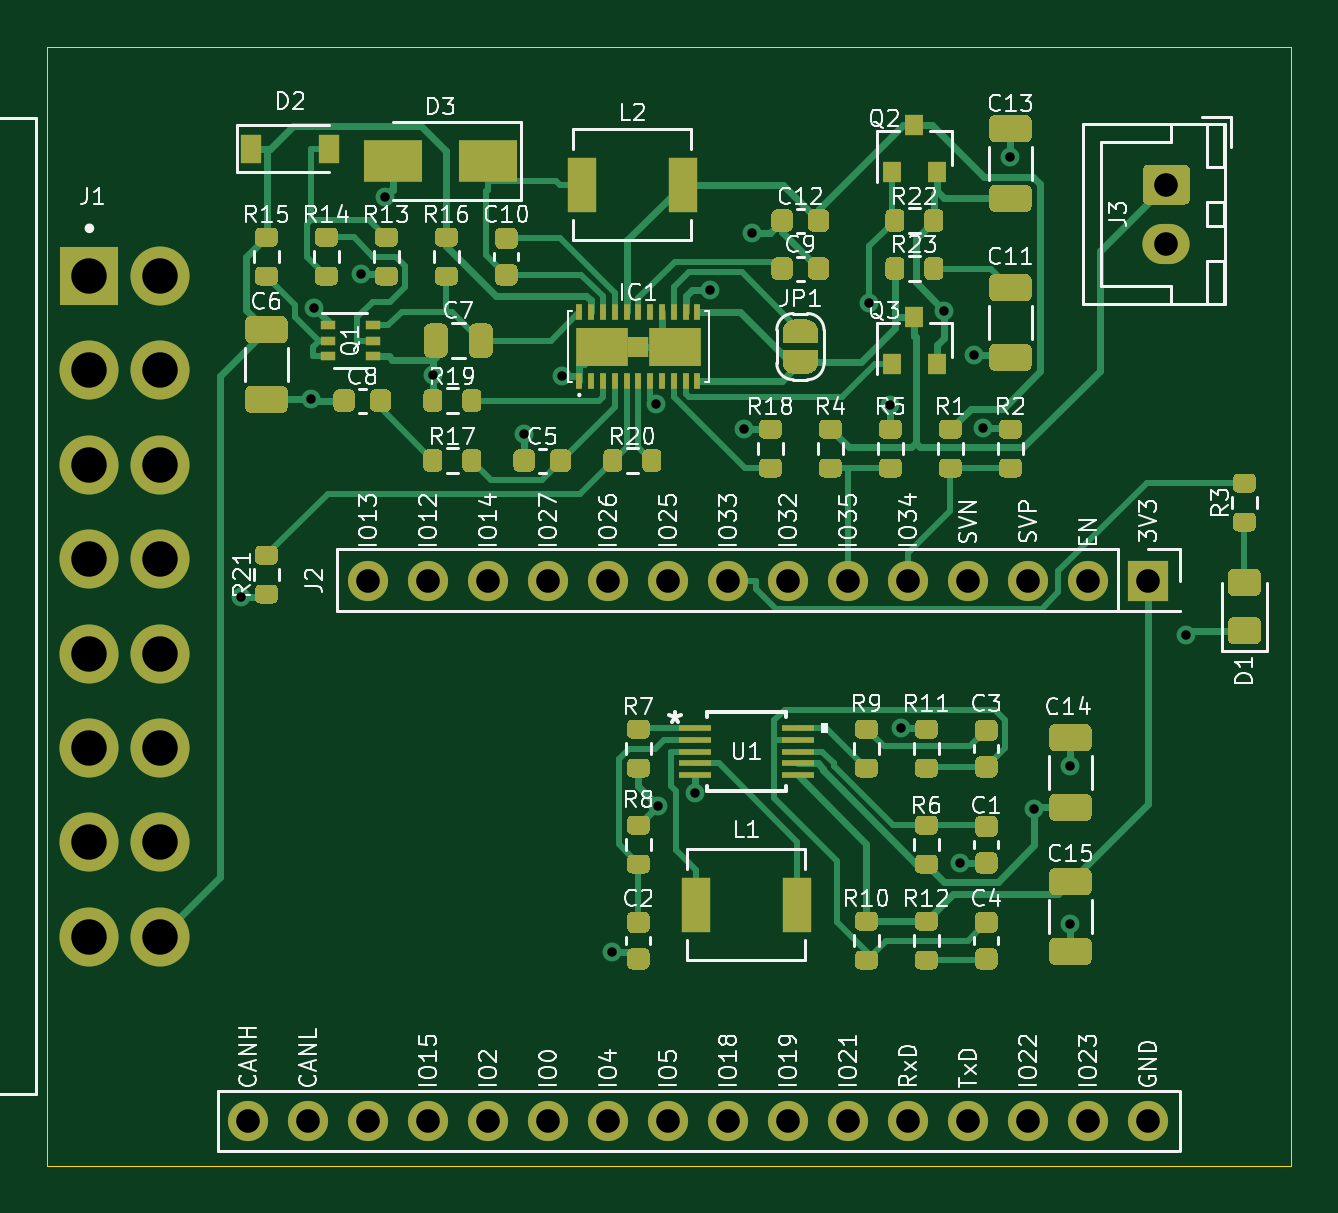
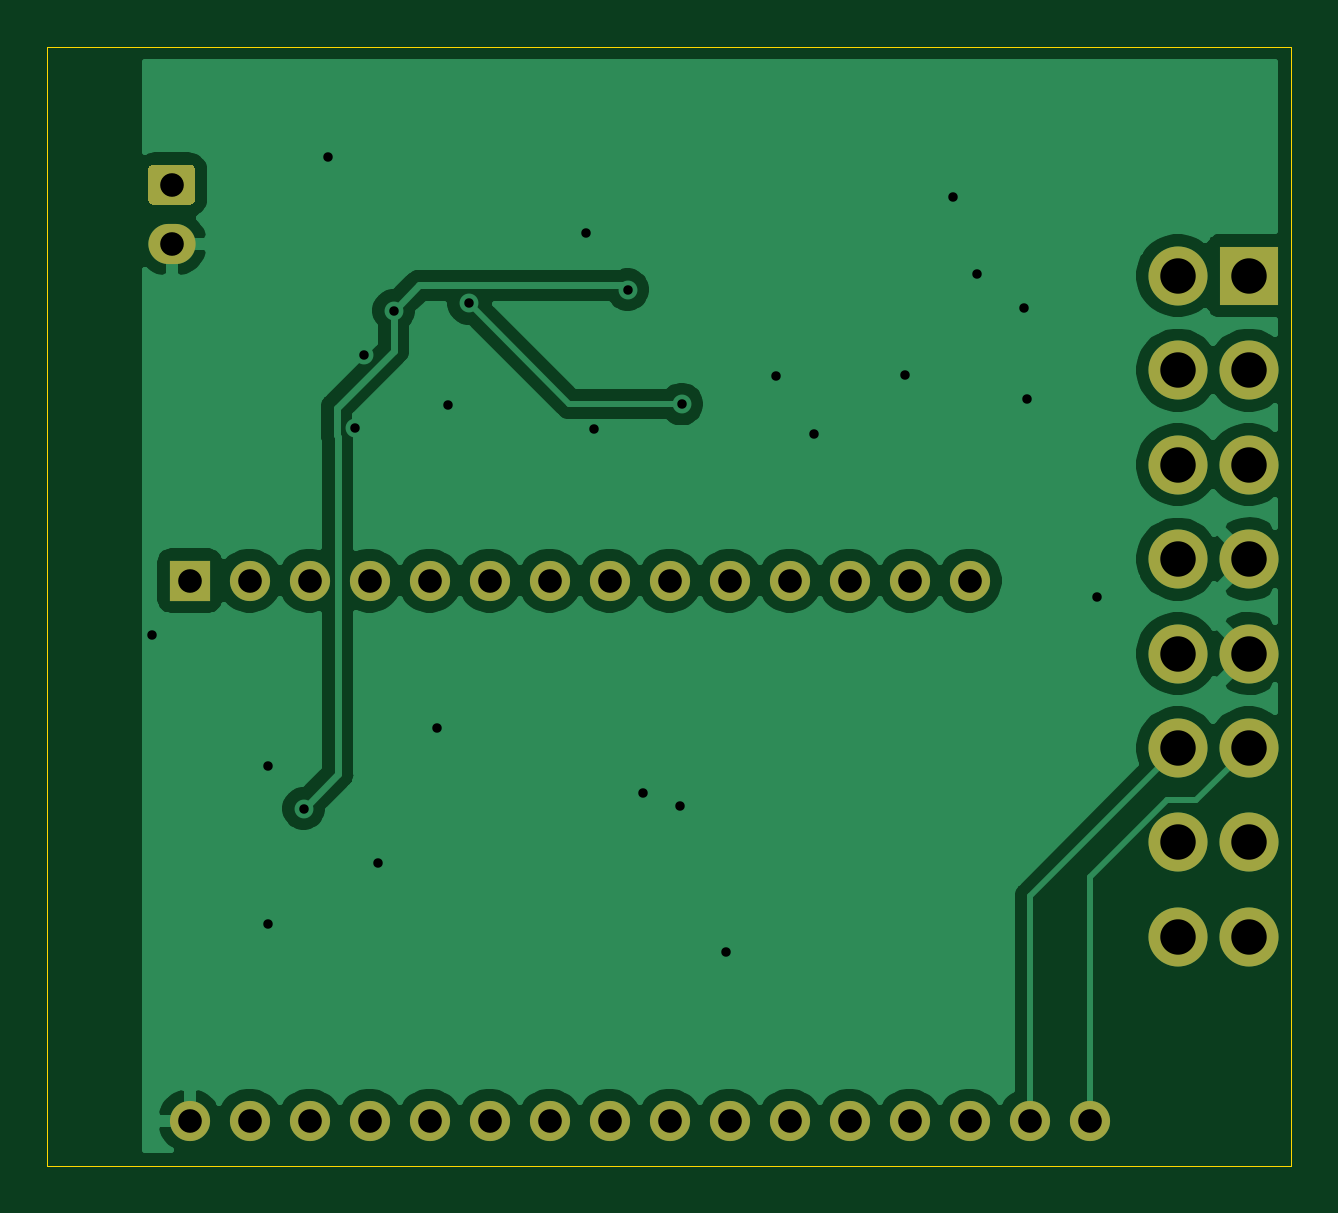
Circuit board: 11 layer files. Board 52.6 x 47.4 mm.
- bottom_copper: pcb-esp32-power-B_Cu.gbl (56617 bytes)
- bottom_mask: pcb-esp32-power-B_Mask.gbs (2222 bytes)
- paste: pcb-esp32-power-B_Paste.gbp (504 bytes)
- bottom_silk: pcb-esp32-power-B_SilkS.gbo (2225 bytes)
- outline: pcb-esp32-power-Edge_Cuts.gm1 (744 bytes)
- top_copper: pcb-esp32-power-F_Cu.gtl (55128 bytes)
- top_mask: pcb-esp32-power-F_Mask.gts (33007 bytes)
- paste: pcb-esp32-power-F_Paste.gtp (29051 bytes)
- top_silk: pcb-esp32-power-F_SilkS.gto (109805 bytes)
- drill: pcb-esp32-power-NPTH.drl (275 bytes)
- drill: pcb-esp32-power-PTH.drl (1607 bytes)

=== bottom_copper: pcb-esp32-power-B_Cu.gbl (56617 bytes, source omitted) ===
=== bottom_mask: pcb-esp32-power-B_Mask.gbs ===
G04 #@! TF.GenerationSoftware,KiCad,Pcbnew,(5.1.10)-1*
G04 #@! TF.CreationDate,2021-11-05T15:58:08+01:00*
G04 #@! TF.ProjectId,pcb-esp32-power,7063622d-6573-4703-9332-2d706f776572,rev?*
G04 #@! TF.SameCoordinates,Original*
G04 #@! TF.FileFunction,Soldermask,Bot*
G04 #@! TF.FilePolarity,Negative*
%FSLAX46Y46*%
G04 Gerber Fmt 4.6, Leading zero omitted, Abs format (unit mm)*
G04 Created by KiCad (PCBNEW (5.1.10)-1) date 2021-11-05 15:58:08*
%MOMM*%
%LPD*%
G01*
G04 APERTURE LIST*
%ADD10O,2.000000X1.700000*%
%ADD11R,1.700000X1.700000*%
%ADD12O,1.700000X1.700000*%
%ADD13R,2.500000X2.500000*%
%ADD14C,2.500000*%
G04 APERTURE END LIST*
G36*
G01*
X172986000Y-91606000D02*
X174486000Y-91606000D01*
G75*
G02*
X174736000Y-91856000I0J-250000D01*
G01*
X174736000Y-93056000D01*
G75*
G02*
X174486000Y-93306000I-250000J0D01*
G01*
X172986000Y-93306000D01*
G75*
G02*
X172736000Y-93056000I0J250000D01*
G01*
X172736000Y-91856000D01*
G75*
G02*
X172986000Y-91606000I250000J0D01*
G01*
G37*
D10*
X173736000Y-94956000D03*
D11*
X172974000Y-109220000D03*
D12*
X170434000Y-109220000D03*
X167894000Y-109220000D03*
X165354000Y-109220000D03*
X162814000Y-109220000D03*
X160274000Y-109220000D03*
X157734000Y-109220000D03*
X155194000Y-109220000D03*
X152654000Y-109220000D03*
X150114000Y-109220000D03*
X147574000Y-109220000D03*
X145034000Y-109220000D03*
X142494000Y-109220000D03*
X139954000Y-109220000D03*
X134874000Y-132080000D03*
X137414000Y-132080000D03*
X139954000Y-132080000D03*
X142494000Y-132080000D03*
X145034000Y-132080000D03*
X147574000Y-132080000D03*
X150114000Y-132080000D03*
X152654000Y-132080000D03*
X155194000Y-132080000D03*
X157734000Y-132080000D03*
X160274000Y-132080000D03*
X162814000Y-132080000D03*
X165354000Y-132080000D03*
X167894000Y-132080000D03*
X170434000Y-132080000D03*
X172974000Y-132080000D03*
D13*
X128143000Y-96307000D03*
D14*
X128143000Y-100307000D03*
X128143000Y-104307000D03*
X128143000Y-108307000D03*
X128143000Y-112307000D03*
X128143000Y-116307000D03*
X128143000Y-120307000D03*
X128143000Y-124307000D03*
X131143000Y-96307000D03*
X131143000Y-100307000D03*
X131143000Y-104307000D03*
X131143000Y-108307000D03*
X131143000Y-112307000D03*
X131143000Y-116307000D03*
X131143000Y-120307000D03*
X131143000Y-124307000D03*
M02*

=== paste: pcb-esp32-power-B_Paste.gbp ===
G04 #@! TF.GenerationSoftware,KiCad,Pcbnew,(5.1.10)-1*
G04 #@! TF.CreationDate,2021-11-05T15:58:08+01:00*
G04 #@! TF.ProjectId,pcb-esp32-power,7063622d-6573-4703-9332-2d706f776572,rev?*
G04 #@! TF.SameCoordinates,Original*
G04 #@! TF.FileFunction,Paste,Bot*
G04 #@! TF.FilePolarity,Positive*
%FSLAX46Y46*%
G04 Gerber Fmt 4.6, Leading zero omitted, Abs format (unit mm)*
G04 Created by KiCad (PCBNEW (5.1.10)-1) date 2021-11-05 15:58:08*
%MOMM*%
%LPD*%
G01*
G04 APERTURE LIST*
G04 APERTURE END LIST*
M02*

=== bottom_silk: pcb-esp32-power-B_SilkS.gbo ===
G04 #@! TF.GenerationSoftware,KiCad,Pcbnew,(5.1.10)-1*
G04 #@! TF.CreationDate,2021-11-05T15:58:08+01:00*
G04 #@! TF.ProjectId,pcb-esp32-power,7063622d-6573-4703-9332-2d706f776572,rev?*
G04 #@! TF.SameCoordinates,Original*
G04 #@! TF.FileFunction,Legend,Bot*
G04 #@! TF.FilePolarity,Positive*
%FSLAX46Y46*%
G04 Gerber Fmt 4.6, Leading zero omitted, Abs format (unit mm)*
G04 Created by KiCad (PCBNEW (5.1.10)-1) date 2021-11-05 15:58:08*
%MOMM*%
%LPD*%
G01*
G04 APERTURE LIST*
%ADD10O,2.000000X1.700000*%
%ADD11R,1.700000X1.700000*%
%ADD12O,1.700000X1.700000*%
%ADD13R,2.500000X2.500000*%
%ADD14C,2.500000*%
G04 APERTURE END LIST*
%LPC*%
G36*
G01*
X172986000Y-91606000D02*
X174486000Y-91606000D01*
G75*
G02*
X174736000Y-91856000I0J-250000D01*
G01*
X174736000Y-93056000D01*
G75*
G02*
X174486000Y-93306000I-250000J0D01*
G01*
X172986000Y-93306000D01*
G75*
G02*
X172736000Y-93056000I0J250000D01*
G01*
X172736000Y-91856000D01*
G75*
G02*
X172986000Y-91606000I250000J0D01*
G01*
G37*
D10*
X173736000Y-94956000D03*
D11*
X172974000Y-109220000D03*
D12*
X170434000Y-109220000D03*
X167894000Y-109220000D03*
X165354000Y-109220000D03*
X162814000Y-109220000D03*
X160274000Y-109220000D03*
X157734000Y-109220000D03*
X155194000Y-109220000D03*
X152654000Y-109220000D03*
X150114000Y-109220000D03*
X147574000Y-109220000D03*
X145034000Y-109220000D03*
X142494000Y-109220000D03*
X139954000Y-109220000D03*
X134874000Y-132080000D03*
X137414000Y-132080000D03*
X139954000Y-132080000D03*
X142494000Y-132080000D03*
X145034000Y-132080000D03*
X147574000Y-132080000D03*
X150114000Y-132080000D03*
X152654000Y-132080000D03*
X155194000Y-132080000D03*
X157734000Y-132080000D03*
X160274000Y-132080000D03*
X162814000Y-132080000D03*
X165354000Y-132080000D03*
X167894000Y-132080000D03*
X170434000Y-132080000D03*
X172974000Y-132080000D03*
D13*
X128143000Y-96307000D03*
D14*
X128143000Y-100307000D03*
X128143000Y-104307000D03*
X128143000Y-108307000D03*
X128143000Y-112307000D03*
X128143000Y-116307000D03*
X128143000Y-120307000D03*
X128143000Y-124307000D03*
X131143000Y-96307000D03*
X131143000Y-100307000D03*
X131143000Y-104307000D03*
X131143000Y-108307000D03*
X131143000Y-112307000D03*
X131143000Y-116307000D03*
X131143000Y-120307000D03*
X131143000Y-124307000D03*
M02*

=== outline: pcb-esp32-power-Edge_Cuts.gm1 ===
G04 #@! TF.GenerationSoftware,KiCad,Pcbnew,(5.1.10)-1*
G04 #@! TF.CreationDate,2021-11-05T15:58:08+01:00*
G04 #@! TF.ProjectId,pcb-esp32-power,7063622d-6573-4703-9332-2d706f776572,rev?*
G04 #@! TF.SameCoordinates,Original*
G04 #@! TF.FileFunction,Profile,NP*
%FSLAX46Y46*%
G04 Gerber Fmt 4.6, Leading zero omitted, Abs format (unit mm)*
G04 Created by KiCad (PCBNEW (5.1.10)-1) date 2021-11-05 15:58:08*
%MOMM*%
%LPD*%
G01*
G04 APERTURE LIST*
G04 #@! TA.AperFunction,Profile*
%ADD10C,0.050000*%
G04 #@! TD*
G04 APERTURE END LIST*
D10*
X126365000Y-134000000D02*
X126365000Y-86614000D01*
X179000000Y-86614000D02*
X126365000Y-86614000D01*
X179000000Y-86614000D02*
X179000000Y-134000000D01*
X126365000Y-134000000D02*
X179000000Y-134000000D01*
M02*

=== top_copper: pcb-esp32-power-F_Cu.gtl (55128 bytes, source omitted) ===
=== top_mask: pcb-esp32-power-F_Mask.gts (33007 bytes, source omitted) ===
=== paste: pcb-esp32-power-F_Paste.gtp (29051 bytes, source omitted) ===
=== top_silk: pcb-esp32-power-F_SilkS.gto (109805 bytes, source omitted) ===
=== drill: pcb-esp32-power-NPTH.drl ===
M48
; DRILL file {KiCad (5.1.10)-1} date 11/05/21 15:58:12
; FORMAT={-:-/ absolute / metric / decimal}
; #@! TF.CreationDate,2021-11-05T15:58:12+01:00
; #@! TF.GenerationSoftware,Kicad,Pcbnew,(5.1.10)-1
; #@! TF.FileFunction,NonPlated,1,2,NPTH
FMAT,2
METRIC
%
G90
G05
T0
M30

=== drill: pcb-esp32-power-PTH.drl ===
M48
; DRILL file {KiCad (5.1.10)-1} date 11/05/21 15:58:12
; FORMAT={-:-/ absolute / metric / decimal}
; #@! TF.CreationDate,2021-11-05T15:58:12+01:00
; #@! TF.GenerationSoftware,Kicad,Pcbnew,(5.1.10)-1
; #@! TF.FileFunction,Plated,1,2,PTH
FMAT,2
METRIC
T1C0.400
T2C1.000
T3C1.500
%
G90
G05
T1
X134.551Y-109.908
X137.503Y-101.551
X137.668Y-97.663
X139.638Y-96.22
X140.649Y-92.968
X142.685Y-100.498
X146.545Y-103.027
X148.148Y-100.564
X150.281Y-124.953
X152.138Y-101.745
X152.206Y-118.749
X153.772Y-118.206
X154.432Y-96.901
X155.854Y-102.807
X156.21Y-94.488
X161.162Y-97.48
X162.052Y-101.799
X162.494Y-115.456
X164.338Y-97.79
X165.016Y-121.171
X165.6Y-99.684
X165.99Y-102.763
X167.132Y-91.275
X168.148Y-118.872
X169.672Y-117.063
X169.672Y-123.739
X174.576Y-111.506
T2
X134.874Y-132.08
X137.414Y-132.08
X139.954Y-109.22
X139.954Y-132.08
X142.494Y-109.22
X142.494Y-132.08
X145.034Y-109.22
X145.034Y-132.08
X147.574Y-109.22
X147.574Y-132.08
X150.114Y-109.22
X150.114Y-132.08
X152.654Y-109.22
X152.654Y-132.08
X155.194Y-109.22
X155.194Y-132.08
X157.734Y-109.22
X157.734Y-132.08
X160.274Y-109.22
X160.274Y-132.08
X162.814Y-109.22
X162.814Y-132.08
X165.354Y-109.22
X165.354Y-132.08
X167.894Y-109.22
X167.894Y-132.08
X170.434Y-109.22
X170.434Y-132.08
X172.974Y-109.22
X172.974Y-132.08
X173.736Y-92.456
X173.736Y-94.956
T3
X128.143Y-96.307
X128.143Y-100.307
X128.143Y-104.307
X128.143Y-108.307
X128.143Y-112.307
X128.143Y-116.307
X128.143Y-120.307
X128.143Y-124.307
X131.143Y-96.307
X131.143Y-100.307
X131.143Y-104.307
X131.143Y-108.307
X131.143Y-112.307
X131.143Y-116.307
X131.143Y-120.307
X131.143Y-124.307
T0
M30
